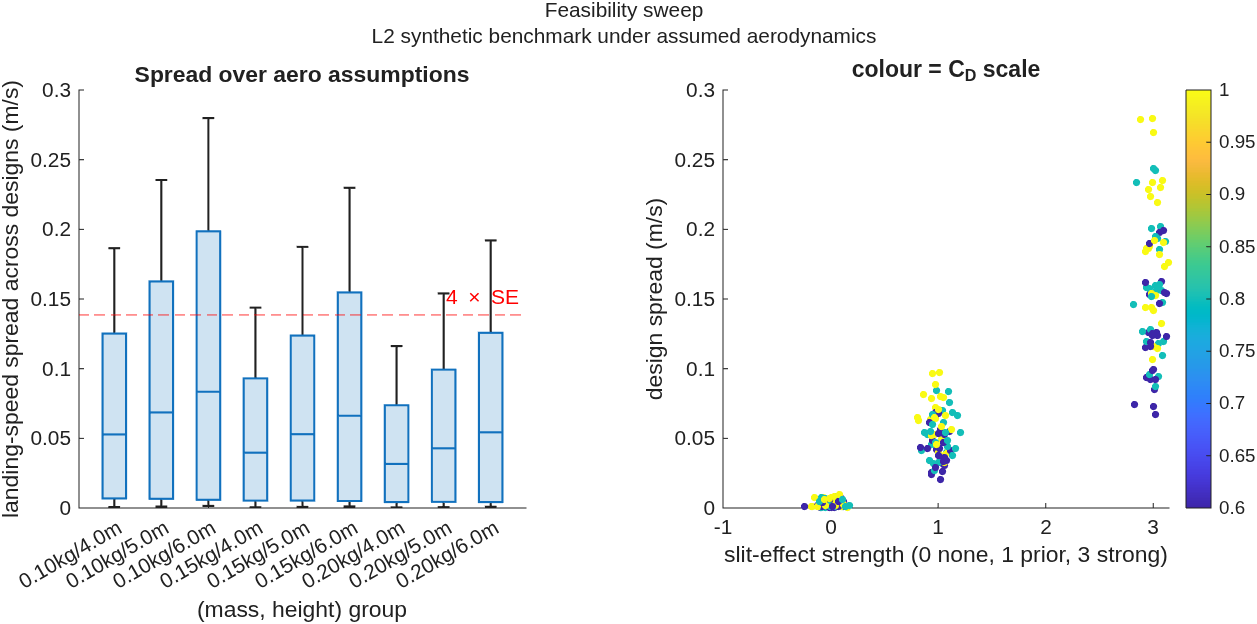

Source data for this figure (header and first rows):
cdScale, slitStrength, tauScale, mass_kg, height_m, meanLandingSpeed, freeFallSpeed, designSpread, designSD, spreadOverSE, resolvable
0.6, 0, 0.5, 0.1, 4, 7.498, 8.859, 0.001217, 0.0004863, 0.03512, 0
0.8, 0, 0.5, 0.1, 4, 7.286, 8.859, 0.001543, 0.0006166, 0.04454, 0
1, 0, 0.5, 0.1, 4, 7.084, 8.859, 0.001835, 0.000733, 0.05296, 0
0.6, 1, 0.5, 0.1, 4, 7.482, 8.859, 0.0431, 0.01281, 1.244, 0
0.8, 1, 0.5, 0.1, 4, 7.266, 8.859, 0.05441, 0.01618, 1.571, 0
1, 1, 0.5, 0.1, 4, 7.061, 8.859, 0.06442, 0.01916, 1.86, 0
0.6, 3, 0.5, 0.1, 4, 7.452, 8.859, 0.1256, 0.03766, 3.626, 0
0.8, 3, 0.5, 0.1, 4, 7.228, 8.859, 0.158, 0.04741, 4.562, 1
1, 3, 0.5, 0.1, 4, 7.016, 8.859, 0.1865, 0.05598, 5.384, 1
0.6, 0, 1, 0.1, 4, 7.501, 8.859, 0.0006959, 0.0002096, 0.02009, 0
0.8, 0, 1, 0.1, 4, 7.289, 8.859, 0.000882, 0.0002704, 0.02546, 0
1, 0, 1, 0.1, 4, 7.088, 8.859, 0.001051, 0.0003285, 0.03033, 0
0.6, 1, 1, 0.1, 4, 7.485, 8.859, 0.04176, 0.01254, 1.205, 0
0.8, 1, 1, 0.1, 4, 7.27, 8.859, 0.05281, 0.01585, 1.524, 0
1, 1, 1, 0.1, 4, 7.065, 8.859, 0.06262, 0.01879, 1.808, 0
0.6, 3, 1, 0.1, 4, 7.455, 8.859, 0.124, 0.0373, 3.579, 0
0.8, 3, 1, 0.1, 4, 7.231, 8.859, 0.1561, 0.047, 4.507, 1
1, 3, 1, 0.1, 4, 7.02, 8.859, 0.1844, 0.05554, 5.324, 1
0.6, 0, 2, 0.1, 4, 7.526, 8.859, 0.006473, 0.002142, 0.1869, 0
0.8, 0, 2, 0.1, 4, 7.32, 8.859, 0.00804, 0.00266, 0.2321, 0
1, 0, 2, 0.1, 4, 7.125, 8.859, 0.009359, 0.003096, 0.2702, 0
0.6, 1, 2, 0.1, 4, 7.511, 8.859, 0.03589, 0.01103, 1.036, 0
0.8, 1, 2, 0.1, 4, 7.302, 8.859, 0.04562, 0.01402, 1.317, 0
1, 1, 2, 0.1, 4, 7.102, 8.859, 0.05439, 0.0167, 1.57, 0
0.6, 3, 2, 0.1, 4, 7.482, 8.859, 0.1154, 0.03492, 3.332, 0
0.8, 3, 2, 0.1, 4, 7.264, 8.859, 0.146, 0.04421, 4.216, 1
1, 3, 2, 0.1, 4, 7.058, 8.859, 0.1733, 0.05248, 5.002, 1
0.6, 0, 0.5, 0.15, 4, 7.9, 8.859, 0.0008954, 0.000358, 0.02585, 0
0.8, 0, 0.5, 0.15, 4, 7.741, 8.859, 0.001154, 0.0004613, 0.03331, 0
1, 0, 0.5, 0.15, 4, 7.589, 8.859, 0.001394, 0.0005572, 0.04024, 0
0.6, 1, 0.5, 0.15, 4, 7.888, 8.859, 0.03193, 0.009491, 0.9217, 0
0.8, 1, 0.5, 0.15, 4, 7.727, 8.859, 0.04102, 0.01219, 1.184, 0
1, 1, 0.5, 0.15, 4, 7.571, 8.859, 0.0494, 0.01469, 1.426, 0
0.6, 3, 0.5, 0.15, 4, 7.866, 8.859, 0.09337, 0.02797, 2.695, 0
0.8, 3, 0.5, 0.15, 4, 7.698, 8.859, 0.1197, 0.03587, 3.454, 0
1, 3, 0.5, 0.15, 4, 7.536, 8.859, 0.1438, 0.04312, 4.151, 1
0.6, 0, 1, 0.15, 4, 7.902, 8.859, 0.0005125, 0.0001516, 0.0148, 0
0.8, 0, 1, 0.15, 4, 7.744, 8.859, 0.0006603, 0.0001962, 0.01906, 0
1, 0, 1, 0.15, 4, 7.592, 8.859, 0.0007976, 0.0002387, 0.02302, 0
0.6, 1, 1, 0.15, 4, 7.891, 8.859, 0.03085, 0.009266, 0.8906, 0
0.8, 1, 1, 0.15, 4, 7.73, 8.859, 0.03968, 0.01192, 1.145, 0
1, 1, 1, 0.15, 4, 7.575, 8.859, 0.04785, 0.01437, 1.381, 0
0.6, 3, 1, 0.15, 4, 7.868, 8.859, 0.09201, 0.02767, 2.656, 0
0.8, 3, 1, 0.15, 4, 7.701, 8.859, 0.118, 0.0355, 3.407, 0
1, 3, 1, 0.15, 4, 7.54, 8.859, 0.1419, 0.04271, 4.097, 1
0.6, 0, 2, 0.15, 4, 7.922, 8.859, 0.00496, 0.001642, 0.1432, 0
0.8, 0, 2, 0.15, 4, 7.769, 8.859, 0.006308, 0.002088, 0.1821, 0
1, 0, 2, 0.15, 4, 7.622, 8.859, 0.00752, 0.002489, 0.2171, 0
0.6, 1, 2, 0.15, 4, 7.911, 8.859, 0.02632, 0.008099, 0.7597, 0
0.8, 1, 2, 0.15, 4, 7.755, 8.859, 0.03397, 0.01045, 0.9807, 0
1, 1, 2, 0.15, 4, 7.605, 8.859, 0.04112, 0.01265, 1.187, 0
0.6, 3, 2, 0.15, 4, 7.889, 8.859, 0.08517, 0.02576, 2.459, 0
0.8, 3, 2, 0.15, 4, 7.727, 8.859, 0.1096, 0.03316, 3.164, 0
1, 3, 2, 0.15, 4, 7.571, 8.859, 0.1322, 0.04001, 3.817, 0
0.6, 0, 0.5, 0.2, 4, 8.119, 8.859, 0.0007062, 0.0002824, 0.02039, 0
0.8, 0, 0.5, 0.2, 4, 7.993, 8.859, 0.0009176, 0.0003669, 0.02649, 0
1, 0, 0.5, 0.2, 4, 7.871, 8.859, 0.001118, 0.0004469, 0.03227, 0
0.6, 1, 0.5, 0.2, 4, 8.11, 8.859, 0.02527, 0.007512, 0.7295, 0
0.8, 1, 0.5, 0.2, 4, 7.981, 8.859, 0.03276, 0.009738, 0.9457, 0
1, 1, 0.5, 0.2, 4, 7.857, 8.859, 0.03981, 0.01184, 1.149, 0
... 183 more rows
